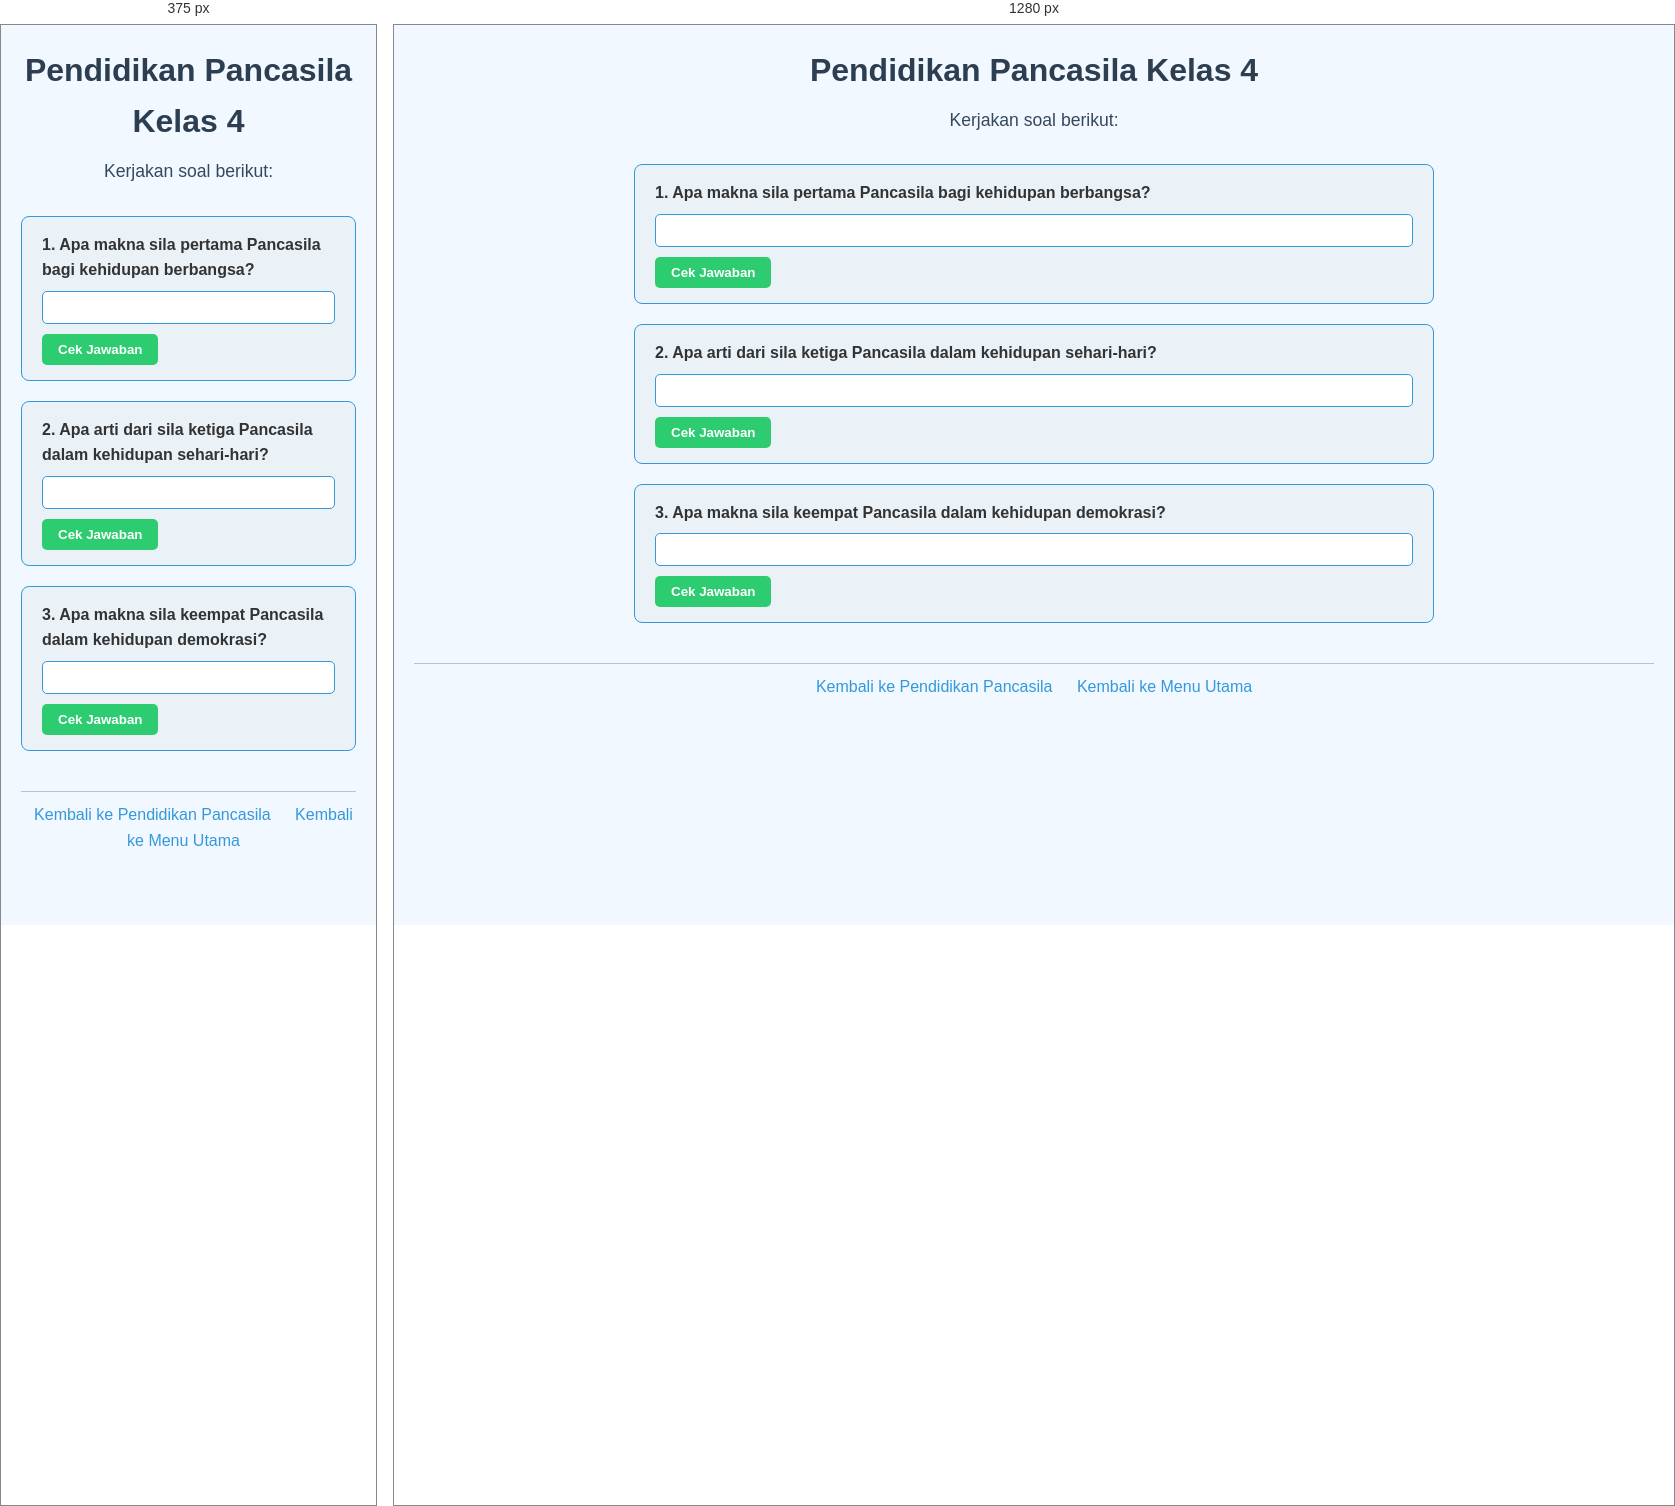
Rendered at 375 px and 1280 px, left to right.

<!-- file: 39.pendidikan-pancasila-kelas4.html -->
<!DOCTYPE html>
<html lang="id">
<head>
    <meta charset="UTF-8">
    <meta name="viewport" content="width=device-width, initial-scale=1.0">
    <title>Pendidikan Pancasila Kelas 4</title>
    <link rel="stylesheet" href="style.css">
</head>
<body>
    <header>
        <h1>Pendidikan Pancasila Kelas 4</h1>
        <p>Kerjakan soal berikut:</p>
    </header>

    <main>
        <div class="soal">
            <label for="soal1">1. Apa makna sila pertama Pancasila bagi kehidupan berbangsa?</label>
            <input type="text" id="soal1">
            <button data-answer="Menyembah Tuhan yang Maha Esa sesuai dengan agama dan keyakinan masing-masing">Cek Jawaban</button>
        </div>

        <div class="soal">
            <label for="soal2">2. Apa arti dari sila ketiga Pancasila dalam kehidupan sehari-hari?</label>
            <input type="text" id="soal2">
            <button data-answer="Menumbuhkan rasa persatuan dan kesatuan antarwarga negara">Cek Jawaban</button>
        </div>

        <div class="soal">
            <label for="soal3">3. Apa makna sila keempat Pancasila dalam kehidupan demokrasi?</label>
            <input type="text" id="soal3">
            <button data-answer="Musyawarah untuk mufakat">Cek Jawaban</button>
        </div>
    </main>

    <footer>
        <a href="pendidikan-pancasila.html">Kembali ke Pendidikan Pancasila</a>
        <a href="index.html">Kembali ke Menu Utama</a>
    </footer>

    <script src="script.js"></script>
</body>
</html>



/* @media block from style.css */
@media (max-width: 600px) {
    nav ul {
        flex-direction: column;
        gap: 10px;
    }
}